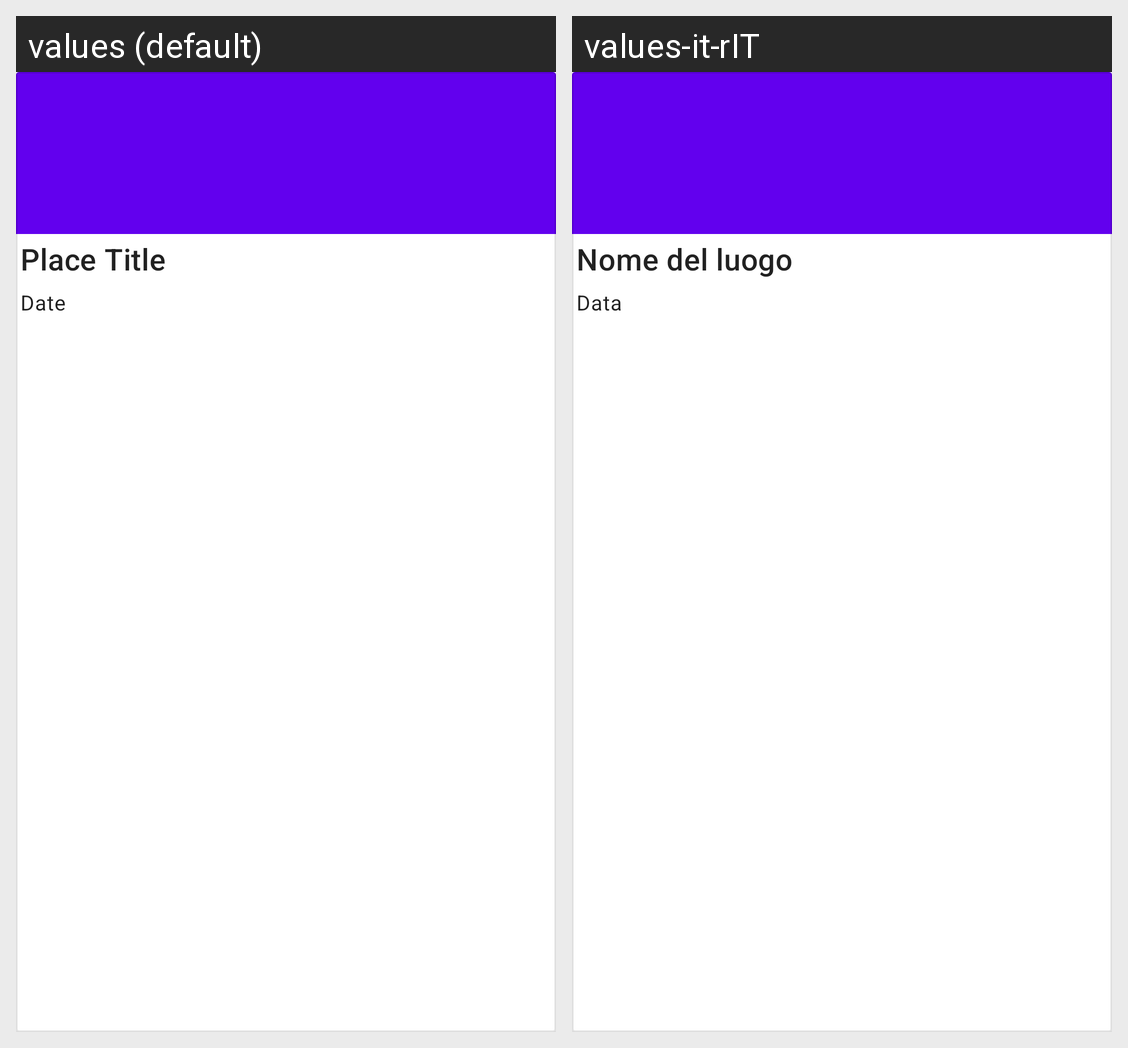

Locale-by-locale string values for the Android screen shown in this grid:
Android screen res/layout/card_layout.xml rendered under 2 locales, left to right: values (default), values-it-rIT. Device: Nexus 5 (rendered at 1080×1920; each locale shown at half size, 540×960, under a caption strip naming it); theme Theme.Template.
Strings drawn on this screen, with the default value and each locale's value (text and hints the layout hard-codes, and strings that could not be matched under every locale, appear in the picture but are not listed):

place_title
  values: Place Title
  values-it-rIT: Nome del luogo

date
  values: Date
  values-it-rIT: Data
